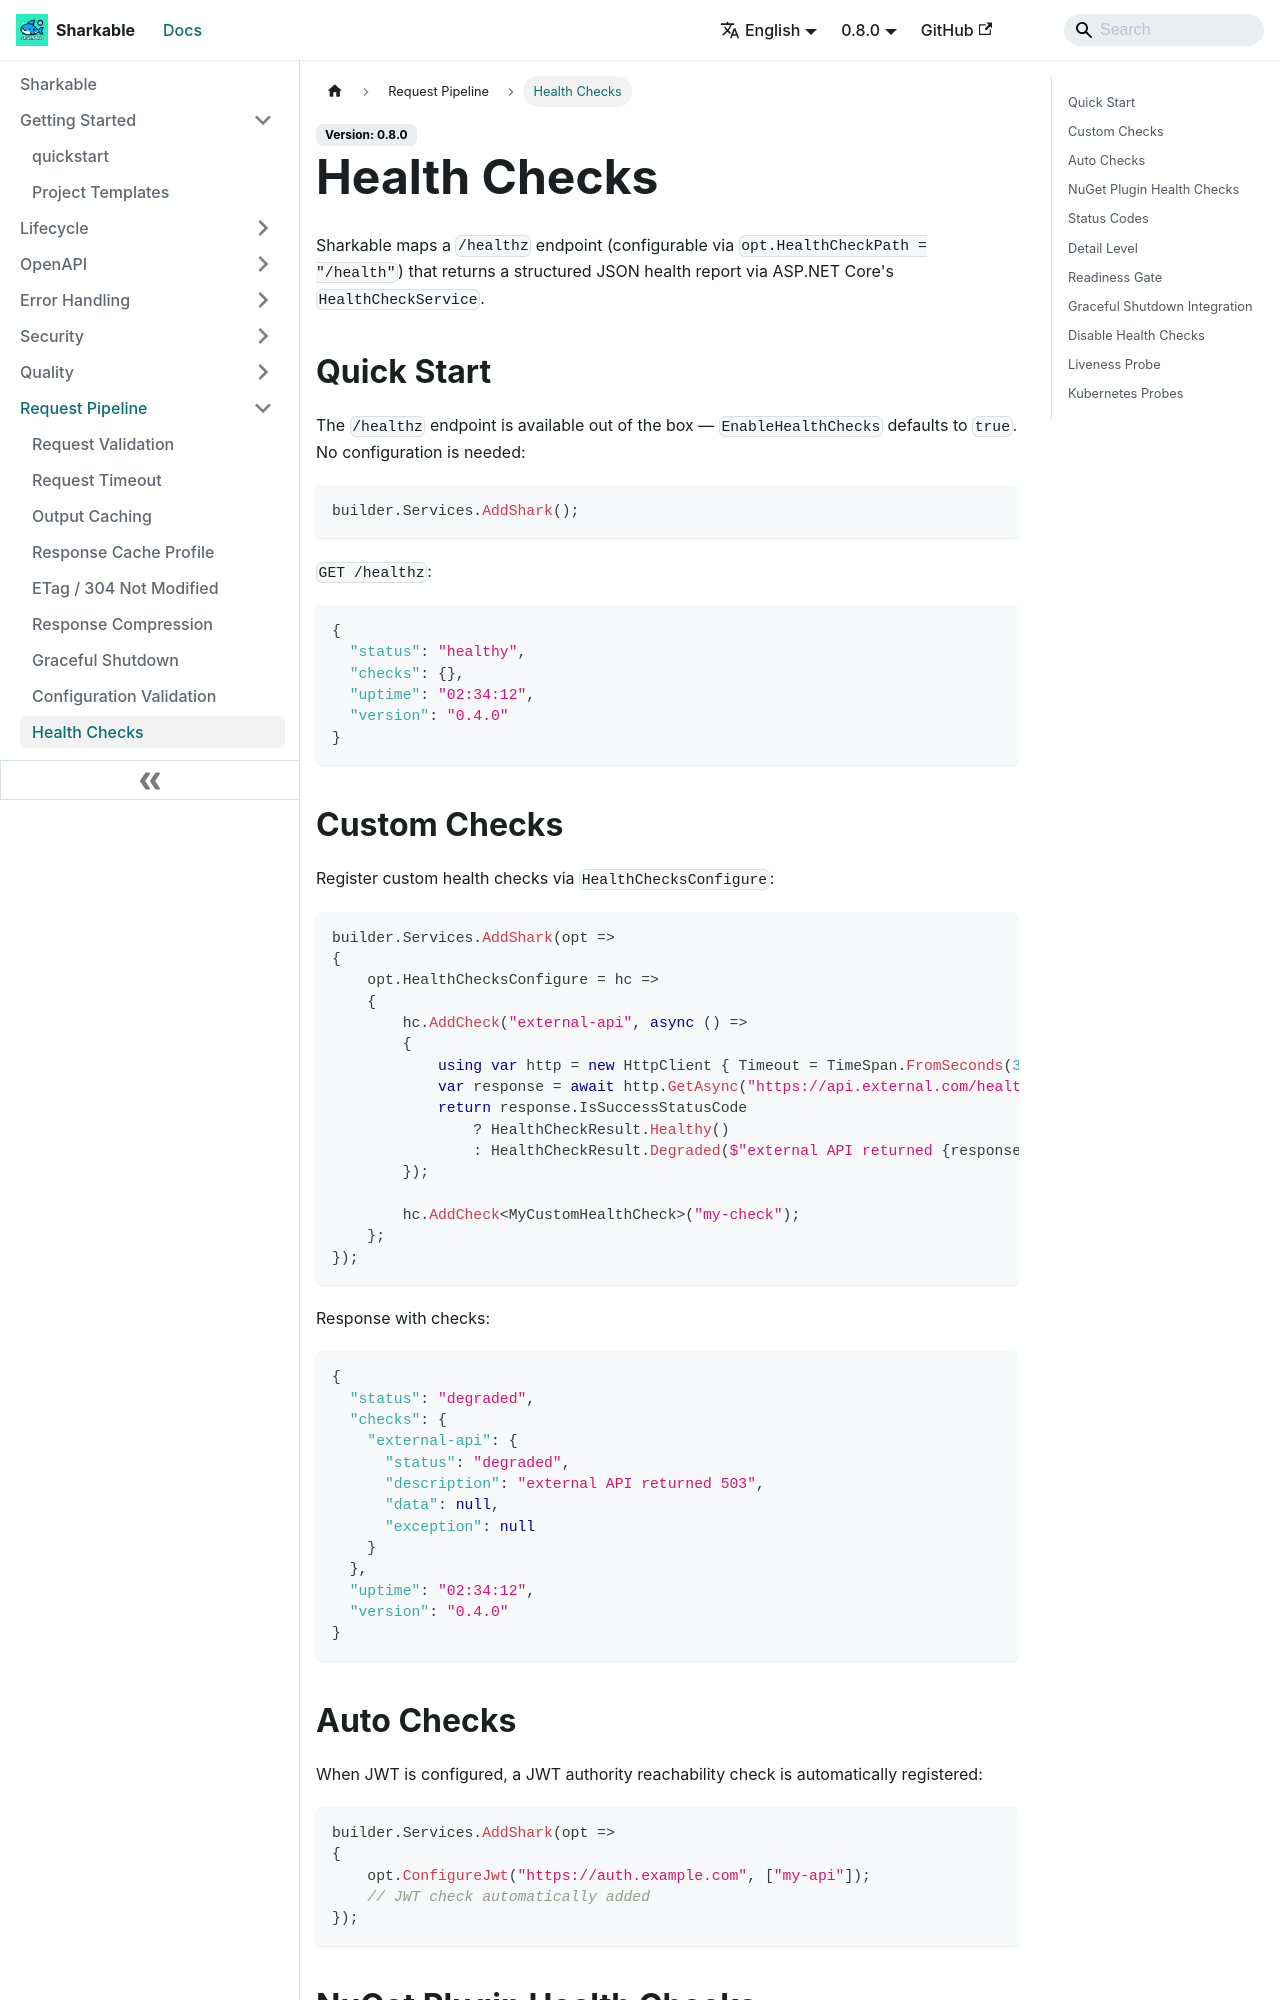

repository: SharkableIO/sharkableio.github.io · page: health-checks/index.html · generator: docusaurus

# Health Checks

Sharkable maps a `/healthz` endpoint (configurable via `opt.HealthCheckPath = "/health"`) that returns a structured JSON health report via ASP.NET Core's `HealthCheckService`.

## Quick Start

The `/healthz` endpoint is available out of the box — `EnableHealthChecks` defaults to `true`. No configuration is needed:

```csharp
builder.Services.AddShark();
```

`GET /healthz`:
```json
{
  "status": "healthy",
  "checks": {},
  "uptime": "02:34:12",
  "version": "0.4.0"
}
```

## Custom Checks

Register custom health checks via `HealthChecksConfigure`:

```csharp
builder.Services.AddShark(opt =>
{
    opt.HealthChecksConfigure = hc =>
    {
        hc.AddCheck("external-api", async () =>
        {
            using var http = new HttpClient { Timeout = TimeSpan.FromSeconds(3) };
            var response = await http.GetAsync("https://api.external.com/health");
            return response.IsSuccessStatusCode
                ? HealthCheckResult.Healthy()
                : HealthCheckResult.Degraded($"external API returned {response.StatusCode}");
        });

        hc.AddCheck<MyCustomHealthCheck>("my-check");
    };
});
```

Response with checks:
```json
{
  "status": "degraded",
  "checks": {
    "external-api": {
      "status": "degraded",
      "description": "external API returned 503",
      "data": null,
      "exception": null
    }
  },
  "uptime": "02:34:12",
  "version": "0.4.0"
}
```

## Auto Checks

When JWT is configured, a JWT authority reachability check is automatically registered:

```csharp
builder.Services.AddShark(opt =>
{
    opt.ConfigureJwt("https://auth.example.com", ["my-api"]);
    // JWT check automatically added
});
```
